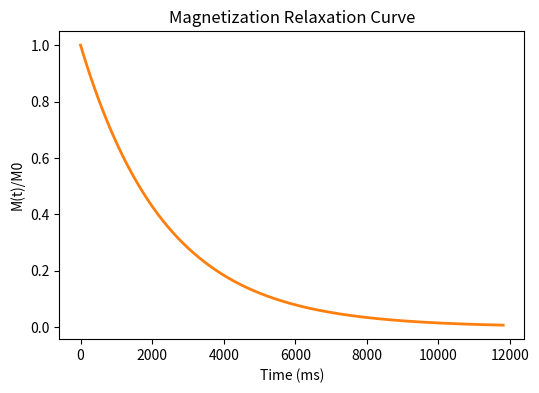

Generate this figure with matplotlib:
import numpy as np
import matplotlib.pyplot as plt
from scipy.integrate import solve_ivp

def plot_relaxation_curve(D, S, T, tau0=1e-9, save_path="SMM_relaxation_curve.png"):
    # Calculate effective barrier
    if S % 1 == 0:
        U_eff = abs(D)*S**2
    else:
        U_eff = abs(D)*(S**2 - 0.25)

    kB = 0.695  # cm^-1/K
    tau = tau0 * np.exp(U_eff/(kB*T))

    # Single-exponential relaxation
    def dMdt(t, M):
        return -M/tau

    t_span = (0, 5*tau)
    t_eval = np.linspace(t_span[0], t_span[1], 500)
    sol = solve_ivp(dMdt, t_span, [1.0], t_eval=t_eval)

    # Plot
    fig, ax = plt.subplots(figsize=(6,4))
    ax.plot(sol.t*1e3, sol.y[0], 'C1', lw=2)
    ax.set_xlabel("Time (ms)")
    ax.set_ylabel("M(t)/M0")
    ax.set_title("Magnetization Relaxation Curve")
    ax.grid(False)

    fig.savefig(save_path, dpi=300, bbox_inches='tight')
    plt.close(fig)

    print(f"Relaxation curve saved: {save_path}")
    print(f"Effective barrier U_eff = {U_eff:.4f} cm^-1")
    print(f"Relaxation time tau = {tau:.3e} s")
    return tau

# Example usage
if __name__ == "__main__":
    D = 5
    S = 5/2
    T = 2.0
    plot_relaxation_curve(D, S, T, tau0=1e-9)
